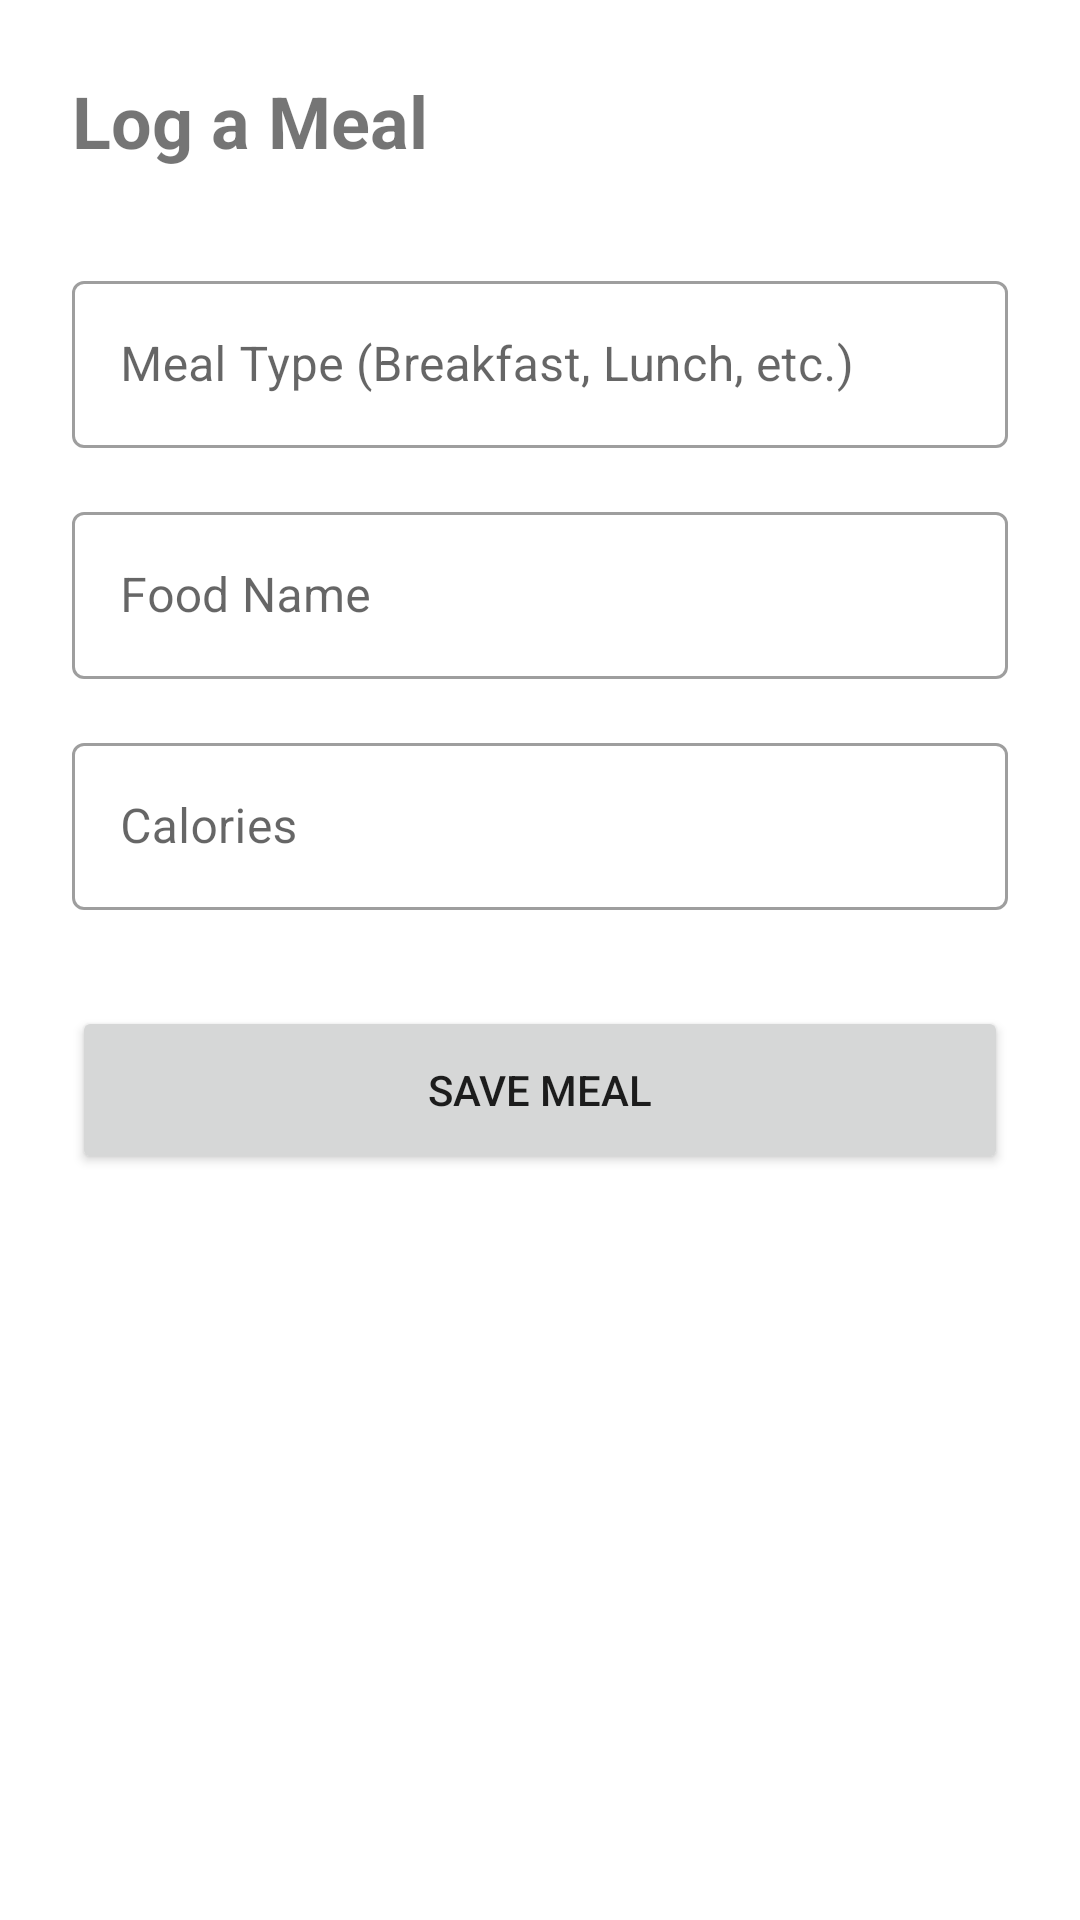

Write the Android layout XML for this screen, with the resource values it uses.
<!-- AndroidManifest.xml: application theme Theme.HealthFit -->
<!-- res/layout/activity_meal_logging.xml -->
<?xml version="1.0" encoding="utf-8"?>
<ScrollView xmlns:android="http://schemas.android.com/apk/res/android"
    xmlns:app="http://schemas.android.com/apk/res-auto"
    android:layout_width="match_parent"
    android:layout_height="match_parent"
    android:fillViewport="true"
    android:background="#FFFFFF">

    <LinearLayout
        android:layout_width="match_parent"
        android:layout_height="wrap_content"
        android:orientation="vertical"
        android:padding="24dp">

        <TextView
            android:layout_width="wrap_content"
            android:layout_height="wrap_content"
            android:text="Log a Meal"
            android:textSize="24sp"
            android:textStyle="bold"
            android:layout_marginBottom="32dp" />

        <com.google.android.material.textfield.TextInputLayout
            android:layout_width="match_parent"
            android:layout_height="wrap_content"
            android:hint="Meal Type (Breakfast, Lunch, etc.)"
            style="@style/Widget.MaterialComponents.TextInputLayout.OutlinedBox"
            android:layout_marginBottom="16dp">
            <com.google.android.material.textfield.TextInputEditText
                android:id="@+id/etMealType"
                android:layout_width="match_parent"
                android:layout_height="wrap_content" />
        </com.google.android.material.textfield.TextInputLayout>

        <com.google.android.material.textfield.TextInputLayout
            android:layout_width="match_parent"
            android:layout_height="wrap_content"
            android:hint="Food Name"
            style="@style/Widget.MaterialComponents.TextInputLayout.OutlinedBox"
            android:layout_marginBottom="16dp">
            <com.google.android.material.textfield.TextInputEditText
                android:id="@+id/etFoodName"
                android:layout_width="match_parent"
                android:layout_height="wrap_content" />
        </com.google.android.material.textfield.TextInputLayout>

        <com.google.android.material.textfield.TextInputLayout
            android:layout_width="match_parent"
            android:layout_height="wrap_content"
            android:hint="Calories"
            style="@style/Widget.MaterialComponents.TextInputLayout.OutlinedBox"
            android:layout_marginBottom="32dp">
            <com.google.android.material.textfield.TextInputEditText
                android:id="@+id/etMealCalories"
                android:layout_width="match_parent"
                android:layout_height="wrap_content"
                android:inputType="number" />
        </com.google.android.material.textfield.TextInputLayout>

        <Button
            android:id="@+id/btnSubmitMeal"
            android:layout_width="match_parent"
            android:layout_height="56dp"
            android:text="Save Meal"
            app:cornerRadius="12dp" />

    </LinearLayout>
</ScrollView>
<!-- resources referenced by this layout -->
<resources>
  <style name="Theme.HealthFit" parent="Theme.MaterialComponents.Light.NoActionBar">
          
          <item name="colorPrimary">#2196F3</item>
          <item name="colorPrimaryVariant">#1976D2</item>
          <item name="colorOnPrimary">#FFFFFF</item>
          
          <item name="colorSecondary">#2196F3</item>
          <item name="colorSecondaryVariant">#1976D2</item>
          <item name="colorOnSecondary">#FFFFFF</item>
          
          <item name="colorAccent">#2196F3</item>
          <item name="colorControlActivated">#2196F3</item>
          <item name="colorControlHighlight">#2196F3</item>
          
          <item name="android:statusBarColor">?attr/colorPrimaryVariant</item>
      </style>
</resources>
